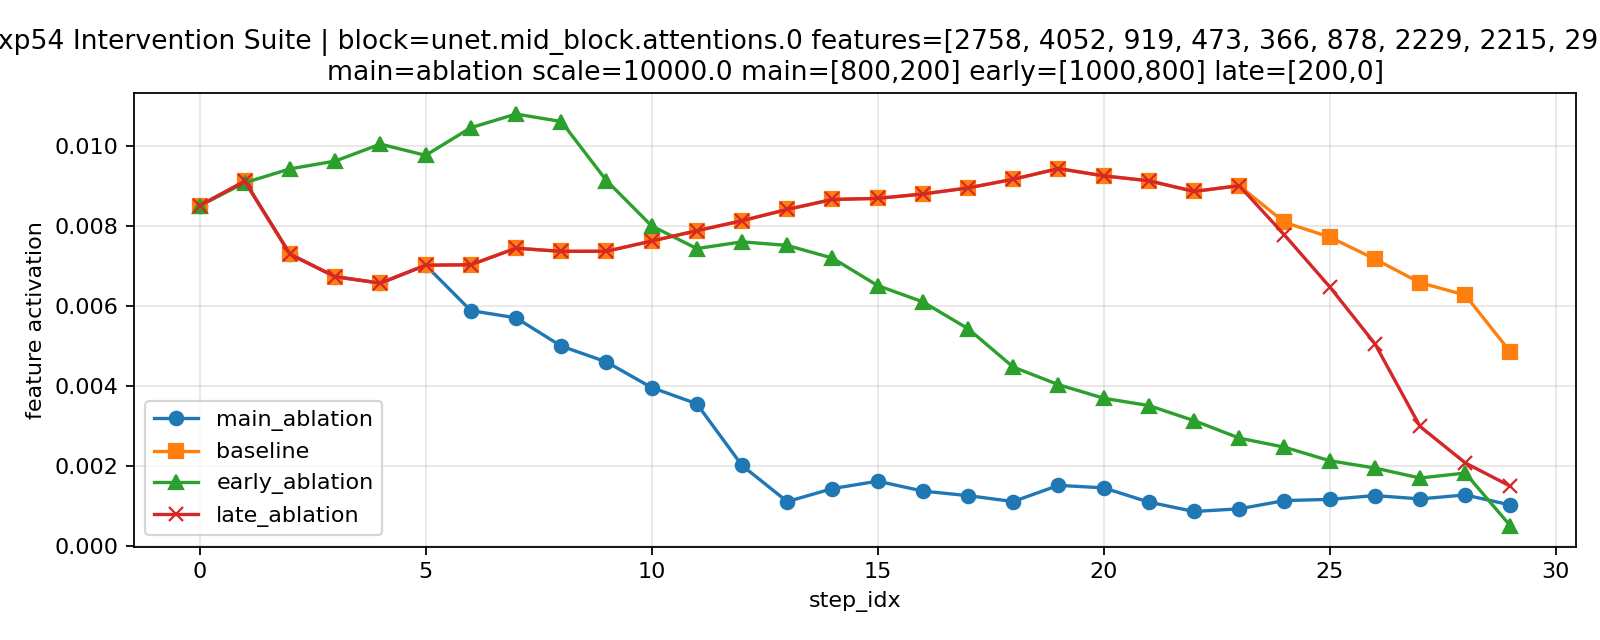

The data file committed next to this chart (first rows):
step_idx, timestep, feature_ids, feature_scales, main_ablation_value, baseline_value, early_ablation_value, late_ablation_value
0, 958, 2758 4052 919 473 366 878 2229 2215 2932…, 0.006224330514669418 0.00503186276182532…, 0.008501, 0.008501, 0.008501, 0.008501
1, 925, 2758 4052 919 473 366 878 2229 2215 2932…, 0.006224330514669418 0.00503186276182532…, 0.009112, 0.009112, 0.009076, 0.009112
2, 892, 2758 4052 919 473 366 878 2229 2215 2932…, 0.006224330514669418 0.00503186276182532…, 0.007293, 0.007293, 0.009422, 0.007293
3, 859, 2758 4052 919 473 366 878 2229 2215 2932…, 0.006224330514669418 0.00503186276182532…, 0.006729, 0.006729, 0.009616, 0.006729
4, 826, 2758 4052 919 473 366 878 2229 2215 2932…, 0.006224330514669418 0.00503186276182532…, 0.006569, 0.006569, 0.01004, 0.006569
5, 793, 2758 4052 919 473 366 878 2229 2215 2932…, 0.006224330514669418 0.00503186276182532…, 0.007016, 0.007016, 0.009759, 0.007016
6, 760, 2758 4052 919 473 366 878 2229 2215 2932…, 0.006224330514669418 0.00503186276182532…, 0.005884, 0.007028, 0.01045, 0.007028
7, 727, 2758 4052 919 473 366 878 2229 2215 2932…, 0.006224330514669418 0.00503186276182532…, 0.005702, 0.007441, 0.01079, 0.007441
8, 694, 2758 4052 919 473 366 878 2229 2215 2932…, 0.006224330514669418 0.00503186276182532…, 0.004998, 0.007363, 0.0106, 0.007363
9, 661, 2758 4052 919 473 366 878 2229 2215 2932…, 0.006224330514669418 0.00503186276182532…, 0.004602, 0.007365, 0.009131, 0.007365
10, 628, 2758 4052 919 473 366 878 2229 2215 2932…, 0.006224330514669418 0.00503186276182532…, 0.003962, 0.007619, 0.007999, 0.007619
11, 595, 2758 4052 919 473 366 878 2229 2215 2932…, 0.006224330514669418 0.00503186276182532…, 0.003558, 0.007877, 0.007431, 0.007877
12, 562, 2758 4052 919 473 366 878 2229 2215 2932…, 0.006224330514669418 0.00503186276182532…, 0.002017, 0.008127, 0.0076, 0.008127
13, 529, 2758 4052 919 473 366 878 2229 2215 2932…, 0.006224330514669418 0.00503186276182532…, 0.001116, 0.008409, 0.00751, 0.008409
14, 496, 2758 4052 919 473 366 878 2229 2215 2932…, 0.006224330514669418 0.00503186276182532…, 0.00144, 0.008658, 0.007194, 0.008658
15, 463, 2758 4052 919 473 366 878 2229 2215 2932…, 0.006224330514669418 0.00503186276182532…, 0.001626, 0.008684, 0.006508, 0.008684
16, 430, 2758 4052 919 473 366 878 2229 2215 2932…, 0.006224330514669418 0.00503186276182532…, 0.001378, 0.008794, 0.006102, 0.008794
17, 397, 2758 4052 919 473 366 878 2229 2215 2932…, 0.006224330514669418 0.00503186276182532…, 0.001264, 0.008946, 0.005432, 0.008946
18, 364, 2758 4052 919 473 366 878 2229 2215 2932…, 0.006224330514669418 0.00503186276182532…, 0.001117, 0.009162, 0.004474, 0.009162
19, 331, 2758 4052 919 473 366 878 2229 2215 2932…, 0.006224330514669418 0.00503186276182532…, 0.001521, 0.009429, 0.004035, 0.009429
20, 298, 2758 4052 919 473 366 878 2229 2215 2932…, 0.006224330514669418 0.00503186276182532…, 0.001459, 0.009247, 0.003696, 0.009247
21, 265, 2758 4052 919 473 366 878 2229 2215 2932…, 0.006224330514669418 0.00503186276182532…, 0.001103, 0.009124, 0.003512, 0.009124
22, 232, 2758 4052 919 473 366 878 2229 2215 2932…, 0.006224330514669418 0.00503186276182532…, 0.0008687, 0.008859, 0.003137, 0.008859
23, 199, 2758 4052 919 473 366 878 2229 2215 2932…, 0.006224330514669418 0.00503186276182532…, 0.000935, 0.009001, 0.002701, 0.009001
24, 166, 2758 4052 919 473 366 878 2229 2215 2932…, 0.006224330514669418 0.00503186276182532…, 0.001141, 0.008087, 0.002474, 0.007771
25, 133, 2758 4052 919 473 366 878 2229 2215 2932…, 0.006224330514669418 0.00503186276182532…, 0.001171, 0.007719, 0.002136, 0.006479
26, 100, 2758 4052 919 473 366 878 2229 2215 2932…, 0.006224330514669418 0.00503186276182532…, 0.001266, 0.007172, 0.001954, 0.005058
27, 67, 2758 4052 919 473 366 878 2229 2215 2932…, 0.006224330514669418 0.00503186276182532…, 0.001183, 0.00658, 0.001704, 0.002992
28, 34, 2758 4052 919 473 366 878 2229 2215 2932…, 0.006224330514669418 0.00503186276182532…, 0.001282, 0.006271, 0.001828, 0.002081
29, 1, 2758 4052 919 473 366 878 2229 2215 2932…, 0.006224330514669418 0.00503186276182532…, 0.00103, 0.004848, 0.0005079, 0.001499
